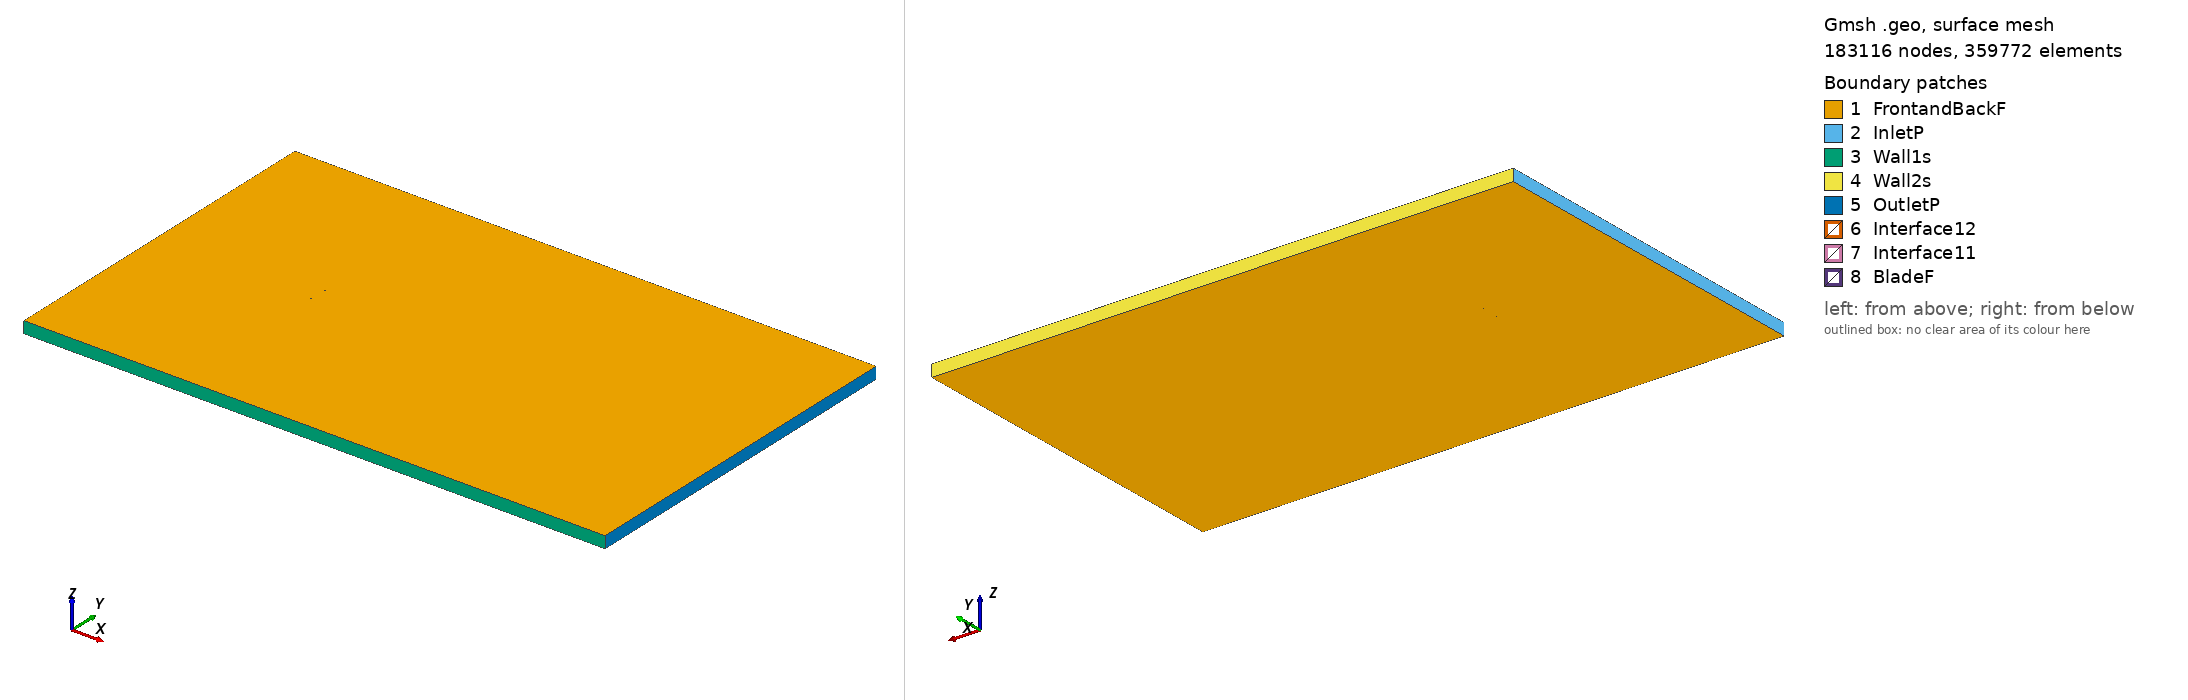

Gmsh geometry script, surface-meshed: 183116 nodes, 359772 surface elements. Boundary patches (legend numbers): 1 FrontandBackF, 2 InletP, 3 Wall1s, 4 Wall2s, 5 OutletP, 6 Interface12, 7 Interface11, 8 BladeF. Left view from above one corner, right view from below the opposite corner. Legend entries are the model's physical surfaces. The drawing asked Gmsh for element sizes between 1% and 20% of the model's largest extent; the script's own settings can give other sizes.

=== rc10b3_tsr_-1.8184_aoa_4.9689.geo (drawn) ===
SetFactory("OpenCASCADE");

Point(1) = {0.074785, 0.731188, 0, 1.0};
Point(2) = {0.073602, 0.731447, 0, 1.0};
Point(3) = {0.068768, 0.732564, 0, 1.0};
Point(4) = {0.063903, 0.733777, 0, 1.0};
Point(5) = {0.058880, 0.735034, 0, 1.0};
Point(6) = {0.053658, 0.736334, 0, 1.0};
Point(7) = {0.048188, 0.737667, 0, 1.0};
Point(8) = {0.042419, 0.739029, 0, 1.0};
Point(9) = {0.036438, 0.740379, 0, 1.0};
Point(10) = {0.030447, 0.741657, 0, 1.0};
Point(11) = {0.024537, 0.742839, 0, 1.0};
Point(12) = {0.018722, 0.743920, 0, 1.0};
Point(13) = {0.012945, 0.744910, 0, 1.0};
Point(14) = {0.007166, 0.745815, 0, 1.0};
Point(15) = {0.001374, 0.746636, 0, 1.0};
Point(16) = {-0.004441, 0.747376, 0, 1.0};
Point(17) = {-0.010264, 0.748035, 0, 1.0};
Point(18) = {-0.016062, 0.748609, 0, 1.0};
Point(19) = {-0.021786, 0.749089, 0, 1.0};
Point(20) = {-0.027386, 0.749476, 0, 1.0};
Point(21) = {-0.032816, 0.749760, 0, 1.0};
Point(22) = {-0.038053, 0.749934, 0, 1.0};
Point(23) = {-0.043084, 0.750000, 0, 1.0};
Point(24) = {-0.047891, 0.749951, 0, 1.0};
Point(25) = {-0.052454, 0.749773, 0, 1.0};
Point(26) = {-0.056753, 0.749481, 0, 1.0};
Point(27) = {-0.060772, 0.749045, 0, 1.0};
Point(28) = {-0.064488, 0.748472, 0, 1.0};
Point(29) = {-0.067842, 0.747744, 0, 1.0};
Point(30) = {-0.070712, 0.746866, 0, 1.0};
Point(31) = {-0.072819, 0.745874, 0, 1.0};
Point(32) = {-0.074123, 0.744762, 0, 1.0};
Point(33) = {-0.074718, 0.743416, 0, 1.0};
Point(34) = {-0.074345, 0.742204, 0, 1.0};
Point(35) = {-0.073209, 0.741388, 0, 1.0};
Point(36) = {-0.071255, 0.740618, 0, 1.0};
Point(37) = {-0.068526, 0.739870, 0, 1.0};
Point(38) = {-0.065294, 0.739199, 0, 1.0};
Point(39) = {-0.061681, 0.738581, 0, 1.0};
Point(40) = {-0.057751, 0.737991, 0, 1.0};
Point(41) = {-0.053529, 0.737416, 0, 1.0};
Point(42) = {-0.049031, 0.736838, 0, 1.0};
Point(43) = {-0.044278, 0.736261, 0, 1.0};
Point(44) = {-0.039292, 0.735678, 0, 1.0};
Point(45) = {-0.034091, 0.735092, 0, 1.0};
Point(46) = {-0.028688, 0.734503, 0, 1.0};
Point(47) = {-0.023105, 0.733917, 0, 1.0};
Point(48) = {-0.017390, 0.733340, 0, 1.0};
Point(49) = {-0.011591, 0.732781, 0, 1.0};
Point(50) = {-0.005757, 0.732243, 0, 1.0};
Point(51) = {0.000079, 0.731731, 0, 1.0};
Point(52) = {0.005900, 0.731246, 0, 1.0};
Point(53) = {0.011717, 0.730791, 0, 1.0};
Point(54) = {0.017543, 0.730366, 0, 1.0};
Point(55) = {0.023419, 0.729973, 0, 1.0};
Point(56) = {0.029400, 0.729615, 0, 1.0};
Point(57) = {0.035475, 0.729303, 0, 1.0};
Point(58) = {0.041551, 0.729053, 0, 1.0};
Point(59) = {0.047425, 0.728885, 0, 1.0};
Point(60) = {0.053003, 0.728808, 0, 1.0};
Point(61) = {0.058341, 0.728826, 0, 1.0};
Point(62) = {0.063483, 0.728942, 0, 1.0};
Point(63) = {0.068472, 0.729161, 0, 1.0};
Point(64) = {0.073438, 0.729559, 0, 1.0};
Point(65) = {0.074653, 0.729679, 0, 1.0};
Point(66) = {-0.074785, -0.731188, 0, 1.0};
Point(67) = {-0.073602, -0.731447, 0, 1.0};
Point(68) = {-0.068768, -0.732564, 0, 1.0};
Point(69) = {-0.063903, -0.733777, 0, 1.0};
Point(70) = {-0.058880, -0.735034, 0, 1.0};
Point(71) = {-0.053658, -0.736334, 0, 1.0};
Point(72) = {-0.048188, -0.737667, 0, 1.0};
Point(73) = {-0.042419, -0.739029, 0, 1.0};
Point(74) = {-0.036438, -0.740379, 0, 1.0};
Point(75) = {-0.030447, -0.741657, 0, 1.0};
Point(76) = {-0.024537, -0.742839, 0, 1.0};
Point(77) = {-0.018722, -0.743920, 0, 1.0};
Point(78) = {-0.012945, -0.744910, 0, 1.0};
Point(79) = {-0.007166, -0.745815, 0, 1.0};
Point(80) = {-0.001374, -0.746636, 0, 1.0};
Point(81) = {0.004441, -0.747376, 0, 1.0};
Point(82) = {0.010264, -0.748035, 0, 1.0};
Point(83) = {0.016062, -0.748609, 0, 1.0};
Point(84) = {0.021786, -0.749089, 0, 1.0};
Point(85) = {0.027386, -0.749476, 0, 1.0};
Point(86) = {0.032816, -0.749760, 0, 1.0};
Point(87) = {0.038053, -0.749934, 0, 1.0};
Point(88) = {0.043084, -0.750000, 0, 1.0};
Point(89) = {0.047891, -0.749951, 0, 1.0};
Point(90) = {0.052454, -0.749773, 0, 1.0};
Point(91) = {0.056753, -0.749481, 0, 1.0};
Point(92) = {0.060772, -0.749045, 0, 1.0};
Point(93) = {0.064488, -0.748472, 0, 1.0};
Point(94) = {0.067842, -0.747744, 0, 1.0};
Point(95) = {0.070712, -0.746866, 0, 1.0};
Point(96) = {0.072819, -0.745874, 0, 1.0};
Point(97) = {0.074123, -0.744762, 0, 1.0};
Point(98) = {0.074718, -0.743416, 0, 1.0};
Point(99) = {0.074345, -0.742204, 0, 1.0};
Point(100) = {0.073209, -0.741388, 0, 1.0};
Point(101) = {0.071255, -0.740618, 0, 1.0};
Point(102) = {0.068526, -0.739870, 0, 1.0};
Point(103) = {0.065294, -0.739199, 0, 1.0};
Point(104) = {0.061681, -0.738581, 0, 1.0};
Point(105) = {0.057751, -0.737991, 0, 1.0};
Point(106) = {0.053529, -0.737416, 0, 1.0};
Point(107) = {0.049031, -0.736838, 0, 1.0};
Point(108) = {0.044278, -0.736261, 0, 1.0};
Point(109) = {0.039292, -0.735678, 0, 1.0};
Point(110) = {0.034091, -0.735092, 0, 1.0};
Point(111) = {0.028688, -0.734503, 0, 1.0};
Point(112) = {0.023105, -0.733917, 0, 1.0};
Point(113) = {0.017390, -0.733340, 0, 1.0};
Point(114) = {0.011591, -0.732781, 0, 1.0};
Point(115) = {0.005757, -0.732243, 0, 1.0};
Point(116) = {-0.000079, -0.731731, 0, 1.0};
Point(117) = {-0.005900, -0.731246, 0, 1.0};
Point(118) = {-0.011717, -0.730791, 0, 1.0};
Point(119) = {-0.017543, -0.730366, 0, 1.0};
Point(120) = {-0.023419, -0.729973, 0, 1.0};
Point(121) = {-0.029400, -0.729615, 0, 1.0};
Point(122) = {-0.035475, -0.729303, 0, 1.0};
Point(123) = {-0.041551, -0.729053, 0, 1.0};
Point(124) = {-0.047425, -0.728885, 0, 1.0};
Point(125) = {-0.053003, -0.728808, 0, 1.0};
Point(126) = {-0.058341, -0.728826, 0, 1.0};
Point(127) = {-0.063483, -0.728942, 0, 1.0};
Point(128) = {-0.068472, -0.729161, 0, 1.0};
Point(129) = {-0.073438, -0.729559, 0, 1.0};
Point(130) = {-0.074653, -0.729679, 0, 1.0};

// Lines: first blade (splines 1-4)
Spline(1) = {1:21};
Spline(2) = {21:45};
Spline(3) = {45:65};
Spline(4) = {65,1};

// Lines: second blade (splines 5-8)
Spline(5) = {66:86};
Spline(6) = {86:110};
Spline(7) = {110:130};
Spline(8) = {130,66};

// Outer domain (points 20001-4 and lines)
Point(131) = {-13.50000000, -15.00000000, 0, 1.0};
Point(132) = {-13.50000000, 15.00000000, 0, 1.0};
Point(133) = {36.00000000, 15.00000000, 0, 1.0};
Point(134) = {36.00000000, -15.00000000, 0, 1.0};
Line(11) = {131, 132};
Line(12) = {132, 133};
Line(13) = {133, 134};
Line(14) = {131, 134};

// Interface (between moving and stationary domain) (circles)
Circle(9) = {0, 0, 0, 0.80000000, 0, 2*Pi};
Circle(10) = {0, 0, 0, 0.80000000, 0, 2*Pi};

// Loops collect Lines/Splines/etc (blade1, blade2, domain, first circle)
Line Loop(1) = {1:4};
Line Loop(2) = {5:8};
Line Loop(3) = {11,12,13,-14};
Line Loop(4) = {9};

// BooleanDifference cuts out the circle/interface from the domain
Plane Surface(1) = {3};
Plane Surface(2) = {4};
BooleanDifference{ Surface{1}; Delete;}{ Surface{2}; Delete;}

// This one cuts out the blades from the inner circle/interface
Line Loop(6) = {10};
Plane Surface(5) = {6};
Plane Surface(6) = {1};
Plane Surface(7) = {2};
BooleanDifference{ Surface{5}; Delete;}{ Surface{6,7}; Delete;}

// extrude to 3rd dimension
Extrude {0, 0, 1} {Surface{1}; Surface{5}; Layers{1}; Recombine;}

// Physical Surfaces are the named boundaries (patches)
Physical Surface("Interface11") = {12};
Physical Surface("Interface12") = {10};

// sides of domain
Physical Surface("InletP") = {6};
Physical Surface("OutletP") = {9};

// top and bottom of domain
Physical Surface("Wall1s") = {7};
Physical Surface("Wall2s") = {8};

// Check FrontandBackF by ensuring there is nothing in the 3rd dimension
Physical Surface("FrontandBackF") = {1,11,5,21};
Physical Surface("BladeF") = {13:20};
Physical Volume("Turbine") = {2};
Physical Volume("Farfield") = {1};

// settings for airfoil boundary layer
Field[1] = BoundaryLayer;
Field[1].EdgesList = {1:8};
Field[1].hwall_n = 1e-3;
Field[1].thickness = 1.5e-2;
Field[1].ratio = 1.05;
Field[1].Quads = 1;
BoundaryLayer Field = 1;

// control points for mesh (blade and interface)
// floor((arc length / 1.5mm)/ 6) -> Transfinite Line
Transfinite Line {1,2,3,5,6,7} = 33 Using Progression 1;
Transfinite Line {4,8} = 2 Using Progression 1;
Transfinite Line {9, 15} = 800 Using Progression 1;

// For more information on gmsh syntax, visit http://gmsh.info/doc/texinfo/gmsh.html
